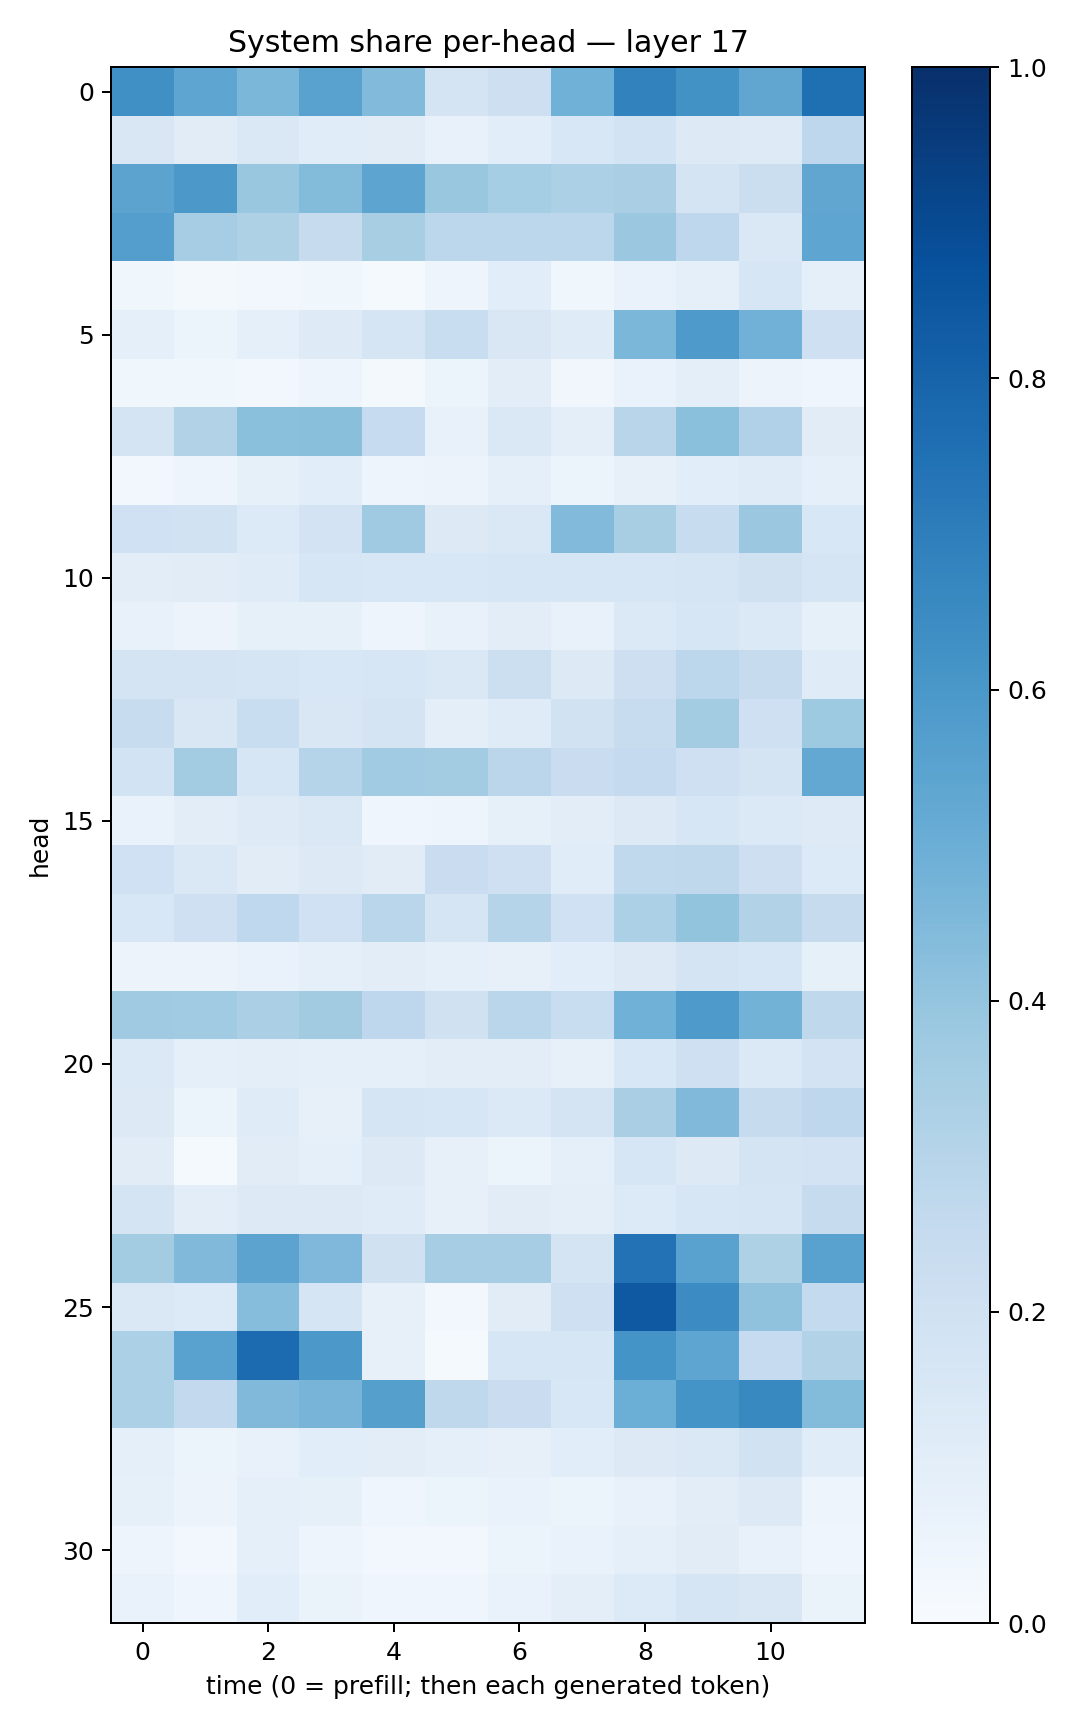

The table this chart was drawn from, first rows:
0.6314536, 0.53809667, 0.4572995, 0.5528048, 0.4433675, 0.17632769, 0.21245274, 0.48585793, 0.6827797, 0.62381154, 0.5344528, 0.7576575
0.1489, 0.1128, 0.1479, 0.1145, 0.1116, 0.07573, 0.1092, 0.1525, 0.1847, 0.129, 0.1227, 0.274
0.5444, 0.5959, 0.3903, 0.4413, 0.5411, 0.3866, 0.3537, 0.3289, 0.3365, 0.1754, 0.2226, 0.5328
0.567, 0.3478, 0.321, 0.2433, 0.3427, 0.2786, 0.2798, 0.2783, 0.3809, 0.2767, 0.1427, 0.5356
0.03525, 0.02172, 0.0252, 0.03651, 0.01531, 0.04688, 0.1081, 0.03695, 0.06666, 0.0878, 0.1573, 0.0861
0.08804, 0.06173, 0.08673, 0.1238, 0.1709, 0.2338, 0.1506, 0.12, 0.4579, 0.5874, 0.4839, 0.2082
0.0367, 0.03611, 0.0236, 0.0472, 0.02011, 0.05143, 0.102, 0.0323, 0.0697, 0.09773, 0.0571, 0.04373
0.1721, 0.3157, 0.4184, 0.424, 0.25, 0.0775, 0.146, 0.0946, 0.2924, 0.4217, 0.3167, 0.1098
0.03077, 0.05003, 0.08584, 0.1085, 0.04691, 0.0571, 0.08789, 0.05163, 0.08088, 0.1076, 0.1193, 0.09184
0.201, 0.1882, 0.1337, 0.183, 0.3679, 0.1318, 0.1424, 0.4448, 0.3434, 0.2411, 0.382, 0.1524
0.1037, 0.1106, 0.1198, 0.1584, 0.1546, 0.1543, 0.1589, 0.1575, 0.1625, 0.1646, 0.1982, 0.166
0.07784, 0.05723, 0.08471, 0.08303, 0.05041, 0.07302, 0.1039, 0.07129, 0.1382, 0.1579, 0.1405, 0.08437
0.1781, 0.1734, 0.1695, 0.1553, 0.1589, 0.1465, 0.2177, 0.1303, 0.2112, 0.2786, 0.2459, 0.1196
0.2362, 0.1493, 0.2331, 0.1518, 0.1794, 0.1002, 0.1178, 0.1946, 0.2386, 0.3572, 0.204, 0.3722
0.1871, 0.3584, 0.1633, 0.3023, 0.3654, 0.3586, 0.2821, 0.2295, 0.2503, 0.2034, 0.1763, 0.5272
0.06672, 0.1038, 0.1236, 0.1463, 0.04582, 0.04928, 0.08568, 0.1043, 0.1253, 0.1632, 0.1378, 0.1237
0.2021, 0.1437, 0.1127, 0.1296, 0.1101, 0.2299, 0.21, 0.1138, 0.2646, 0.2713, 0.2117, 0.1365
0.1547, 0.2072, 0.2672, 0.1995, 0.286, 0.1682, 0.2973, 0.1993, 0.3297, 0.3988, 0.313, 0.2454
0.05857, 0.05771, 0.07013, 0.09239, 0.1041, 0.08893, 0.07891, 0.1077, 0.1315, 0.1774, 0.163, 0.0844
0.3673, 0.3667, 0.3345, 0.3612, 0.2735, 0.1987, 0.2868, 0.2306, 0.4845, 0.5893, 0.48, 0.2708
0.1371, 0.08732, 0.09854, 0.08843, 0.08938, 0.1023, 0.1039, 0.0812, 0.156, 0.2054, 0.1406, 0.1826
0.1319, 0.0512, 0.1198, 0.08164, 0.1707, 0.1608, 0.1379, 0.1753, 0.3372, 0.4479, 0.2441, 0.2747
0.113, 0.01268, 0.1094, 0.08693, 0.1251, 0.0784, 0.06129, 0.08605, 0.1574, 0.1293, 0.1789, 0.1821
0.1775, 0.1052, 0.1283, 0.1308, 0.1206, 0.07899, 0.1101, 0.09563, 0.1364, 0.1577, 0.171, 0.2451
0.3592, 0.4459, 0.5434, 0.4512, 0.1982, 0.3499, 0.35, 0.1745, 0.744, 0.5542, 0.3226, 0.5546
0.1439, 0.1351, 0.4335, 0.1683, 0.08077, 0.02669, 0.1098, 0.2101, 0.8411, 0.6469, 0.408, 0.2563
0.329, 0.551, 0.7725, 0.5971, 0.08128, 0.01228, 0.1598, 0.1611, 0.6157, 0.5384, 0.2484, 0.3101
0.331, 0.2582, 0.4462, 0.4713, 0.5642, 0.271, 0.2289, 0.1539, 0.5, 0.617, 0.6564, 0.4412
0.08932, 0.053, 0.07708, 0.1058, 0.1029, 0.08682, 0.07837, 0.1065, 0.1279, 0.1417, 0.1939, 0.1156
0.08297, 0.05795, 0.08857, 0.08303, 0.04324, 0.05081, 0.06646, 0.05189, 0.07619, 0.105, 0.1284, 0.04997
0.04748, 0.02403, 0.09279, 0.04992, 0.02927, 0.0259, 0.0514, 0.06711, 0.08867, 0.113, 0.07336, 0.04327
0.0665, 0.04266, 0.1057, 0.06527, 0.04519, 0.03951, 0.06697, 0.09481, 0.1329, 0.1653, 0.1492, 0.06554
